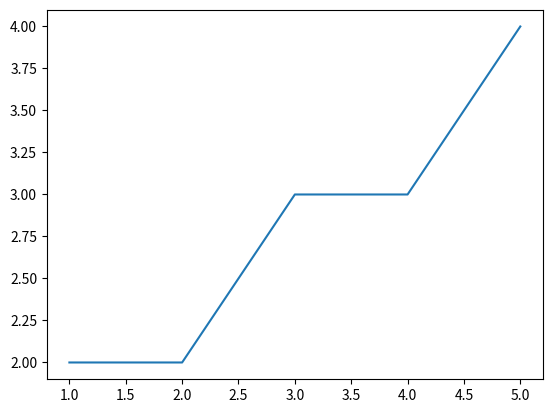

Recreate this plot in Python.
import matplotlib.pyplot as plt
# 準備要被畫出來的資料
x = [1,2,3,4,5]
y = [2,2,3,3,4]

# 透過 subplots() 可以快速得到一個 figure 與一個 axes
# 也可以透過指定 subplots() 參數得到對應的 n x m 個 axes, (row, col, index)
# 得到的 axes list 順序 => 左上到右下.
fig, ax = plt.subplots()
ax.plot(x, y)

# 需要在 show 之前先把圖檔儲存起來, 因為 show 之後 plt 進入解構狀態, fig 將無法正確儲存
fig.savefig("simple.png")
plt.show()
